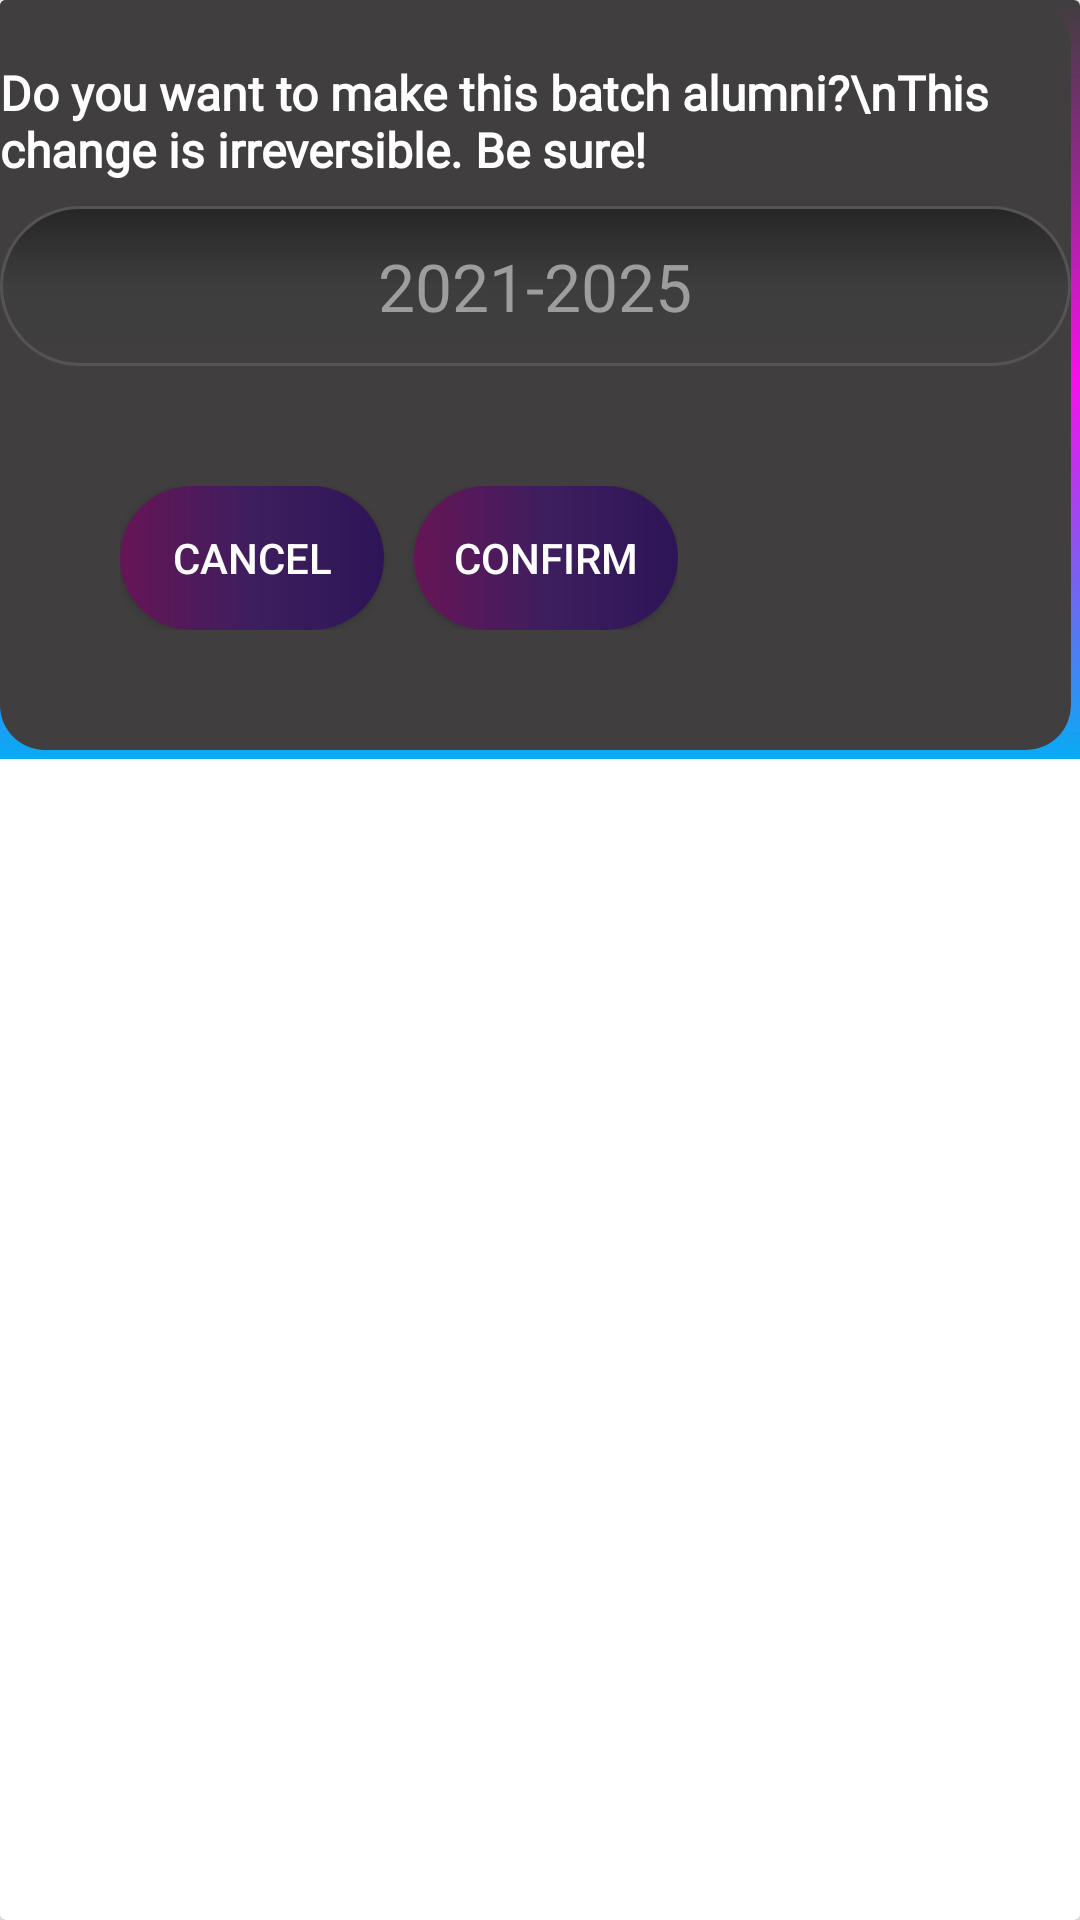

Here is an Android app screen rendered from its layout file. Give the layout XML and the strings, colors and styles it references.
<!-- AndroidManifest.xml: application theme Theme.Samagam -->
<!-- res/layout/add_alumni_custom_dialog.xml -->
<?xml version="1.0" encoding="utf-8"?>
<androidx.cardview.widget.CardView xmlns:android="http://schemas.android.com/apk/res/android"
    xmlns:tools="http://schemas.android.com/tools"
    xmlns:app="http://schemas.android.com/apk/res-auto"
    android:orientation="vertical"
    android:layout_width="wrap_content"
    android:background="#0FA1F3"
    android:layout_height="wrap_content"
    >
    <ScrollView
        android:layout_width="match_parent"
        android:layout_height="match_parent">
        <LinearLayout
            android:layout_width="match_parent"
            android:layout_height="wrap_content"
            android:orientation="vertical">
            <LinearLayout
                android:layout_width="match_parent"
                android:layout_height="wrap_content"
                android:background="@drawable/event_colourfull_backgroud">
                <LinearLayout
                    android:layout_width="match_parent"
                    android:layout_height="wrap_content"
                    android:orientation="vertical"
                    android:layout_marginEnd="@dimen/_3sdp"
                    android:layout_marginBottom="@dimen/_3sdp"
                    android:background="@drawable/event_black_background"
                    >
                    <TextView
                        android:id="@+id/message"
                        android:layout_gravity="center"
                        android:textColor="@color/white"
                        android:layout_width="wrap_content"
                        android:textSize="@dimen/_16sdp"
                        android:fontFamily="@font/londrina_solid"
                        android:layout_marginTop="@dimen/_20sdp"
                        android:layout_height="wrap_content"
                        android:textStyle="bold"
                        android:text="Do you want to make this batch alumni?\nThis change is irreversible. Be sure!"/>

                    <EditText
                        android:id="@+id/etBatch"
                        android:layout_width="match_parent"
                        android:layout_height="wrap_content"
                        android:layout_marginTop="@dimen/_8sdp"
                        android:hint="2021-2025"
                        android:textColorHint="#9D9D9D"
                        android:textAlignment="center"
                        android:textSize="@dimen/_22sdp"
                        android:paddingHorizontal="@dimen/_14sdp"
                        android:paddingVertical="@dimen/_12sdp"
                        android:background="@drawable/inner_gradienr_edit"/>
                    <LinearLayout
                        android:layout_width="wrap_content"
                        android:padding="40dp"
                        android:orientation="horizontal"
                        android:gravity="end"
                        android:layout_height="wrap_content">
                        <Button
                            android:id="@+id/cancel"
                            android:layout_width="wrap_content"
                            android:layout_height="wrap_content"
                            android:background="@drawable/buttons_color"
                            android:gravity="center"
                            android:layout_marginEnd="@dimen/_10sdp"
                            android:text="Cancel"
                            android:textColor="@color/white" />
                        <Button
                            android:id="@+id/confirm"
                            android:layout_width="wrap_content"
                            android:layout_height="wrap_content"
                            android:background="@drawable/buttons_color"
                            android:gravity="center"
                            android:text="Confirm"
                            android:textColor="@color/white" />
                    </LinearLayout>
                </LinearLayout>
            </LinearLayout>
        </LinearLayout>
    </ScrollView>
</androidx.cardview.widget.CardView>
<!-- resources referenced by this layout -->
<resources>
  <color name="white">#FFFFFFFF</color>
  <dimen name="_10sdp">10.00dp</dimen>
  <dimen name="_12sdp">12.00dp</dimen>
  <dimen name="_14sdp">14.00dp</dimen>
  <dimen name="_16sdp">16.00dp</dimen>
  <dimen name="_20sdp">20.00dp</dimen>
  <dimen name="_22sdp">22.00dp</dimen>
  <dimen name="_3sdp">3.00dp</dimen>
  <dimen name="_8sdp">8.00dp</dimen>
  <!-- drawable buttons_color (drawable) -->
  <?xml version="1.0" encoding="utf-8"?>
  <shape xmlns:android="http://schemas.android.com/apk/res/android"
      android:shape="rectangle">
      <gradient
          android:angle="0"
          android:startColor="#661556"
          android:centerColor="#3E1E5E"
          android:endColor="#2D1558"/>
      <corners android:radius="55dp" />
  </shape>
  <!-- drawable event_black_background (drawable) -->
  <?xml version="1.0" encoding="utf-8"?>
  <shape xmlns:android="http://schemas.android.com/apk/res/android"
      android:shape="rectangle">
      <corners
          android:topRightRadius="15dp"
          android:bottomLeftRadius="15dp"
          android:bottomRightRadius="15dp"/>
     <solid android:color="#403E3E"/>
  
  </shape>
  <!-- drawable event_colourfull_backgroud (drawable) -->
  <?xml version="1.0" encoding="utf-8"?>
  <shape xmlns:android="http://schemas.android.com/apk/res/android"
      android:shape="rectangle">
  
      <gradient  android:centerColor="#F3F604EA"
          android:startColor="#403E3E"
          android:endColor="#FA03A9F4"
          android:angle="-45"
         />
  </shape>
  <!-- drawable inner_gradienr_edit (drawable) -->
  <?xml version="1.0" encoding="utf-8"?>
  <shape xmlns:android="http://schemas.android.com/apk/res/android"
      android:shape="rectangle">
      <corners android:radius="@dimen/_80sdp"/>
      <gradient
          android:angle="90"
          android:centerColor="#3E3D3D"
          android:centerX="50%"
          android:centerY="50%"
          android:endColor="#8A121111"
          />
      <stroke android:width="1dp"
          android:color="#555353" />
  
  
  </shape>
  <style name="Theme.Samagam" parent="Base.Theme.Samagam" />
  <dimen name="_80sdp">80.00dp</dimen>
  <style name="Base.Theme.Samagam" parent="Theme.AppCompat.Light.NoActionBar">
          
          
      </style>
</resources>
